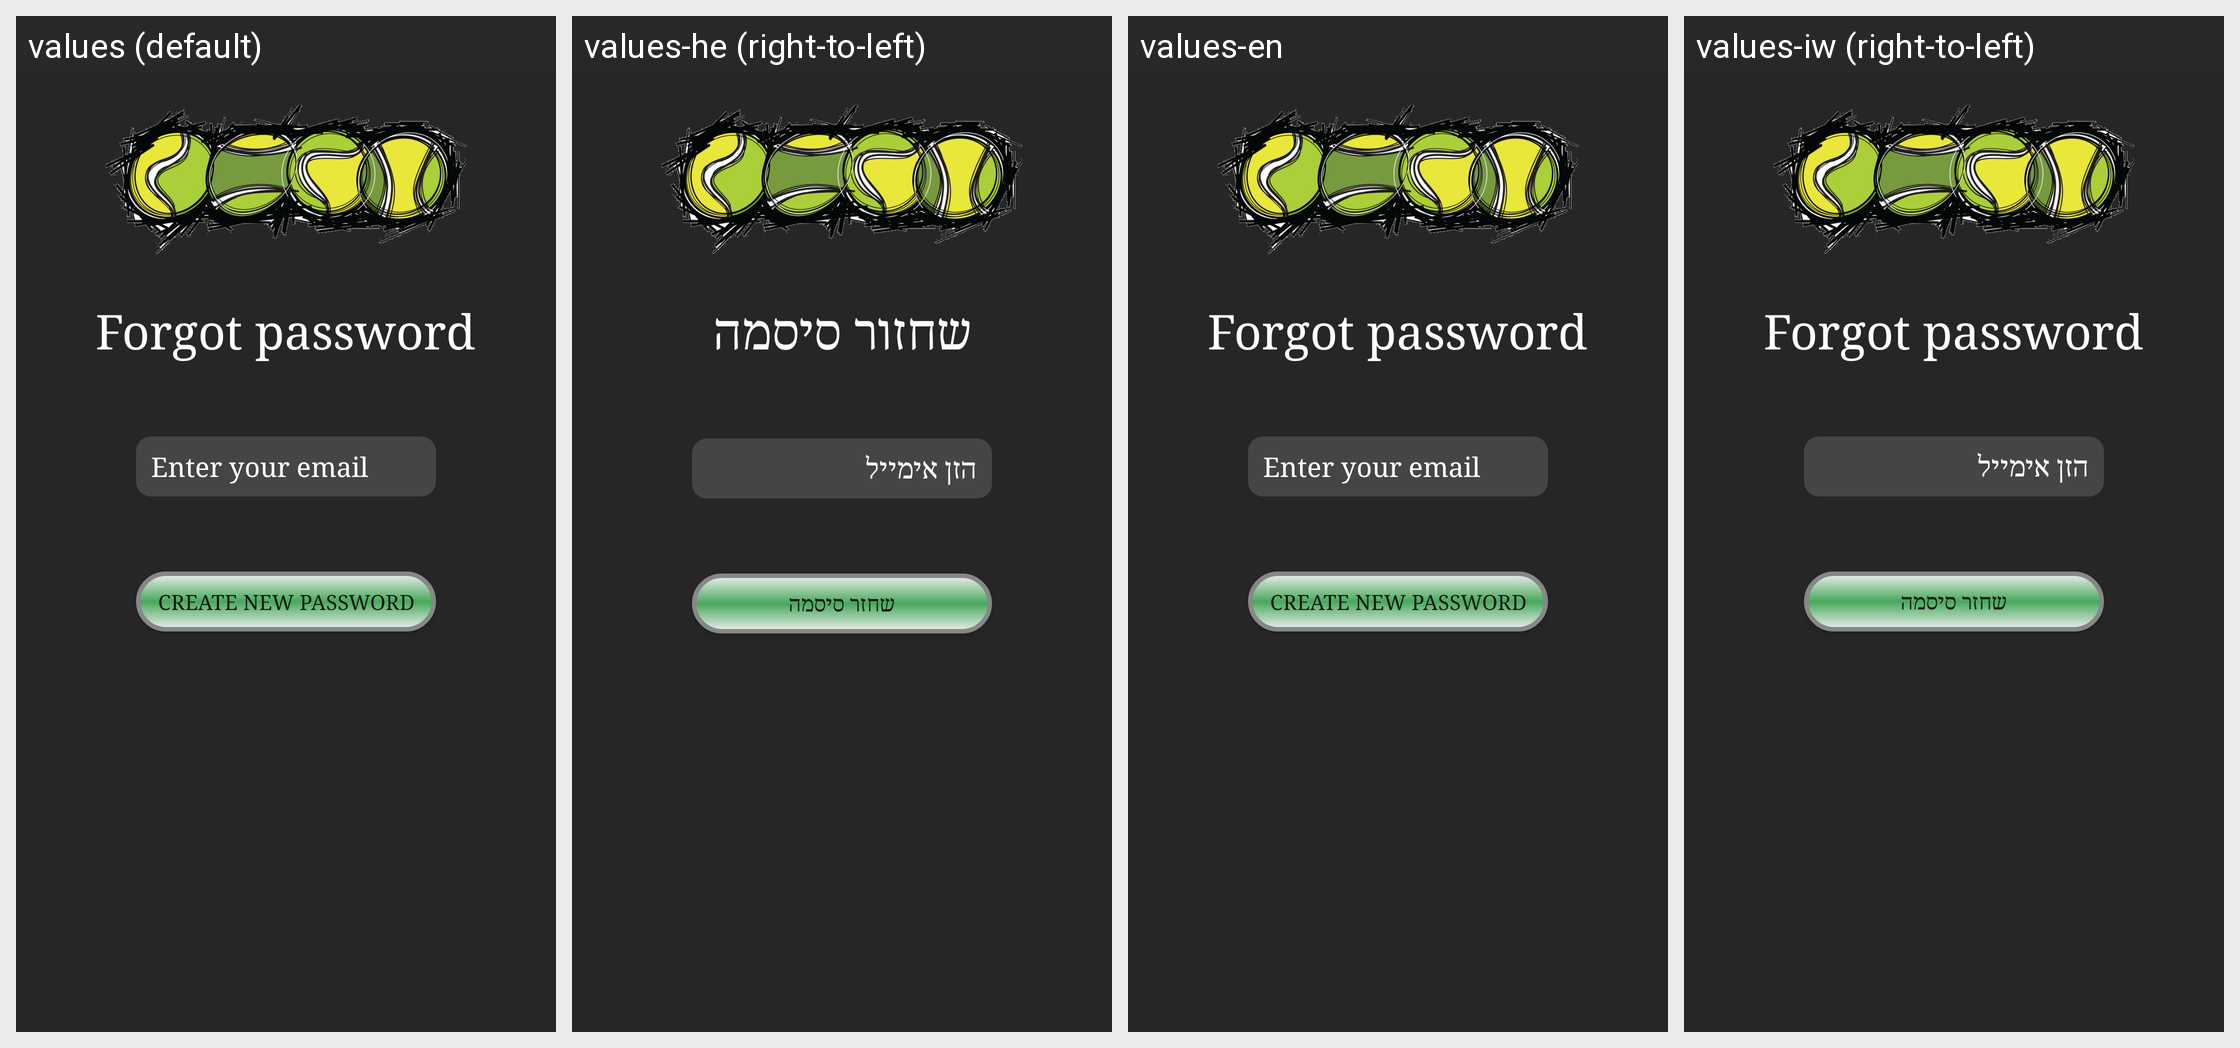

For this localized Android screen grid, give each drawn string resource with its value in every locale shown.
Android screen res/layout/activity_forget_password.xml rendered under 4 locales, left to right: values (default), values-he (right-to-left), values-en, values-iw (right-to-left). Device: Nexus 5 (rendered at 1080×1920; each locale shown at half size, 540×960, under a caption strip naming it); theme AppTheme.
Strings drawn on this screen, with the default value and each locale's value (text and hints the layout hard-codes appear in the picture but are not listed):

forgot_password_lable
  values: Forgot password
  values-he: שחזור סיסמה
  values-en: Forgot password
  values-iw: Forgot password  [not translated; the default value is used]

enter_your_email
  values: Enter your email
  values-he: הזן אימייל
  values-en: Enter your email
  values-iw: הזן אימייל

create_new_password
  values: Create new password
  values-he: שחזר סיסמה
  values-en: Create new password
  values-iw: שחזר סיסמה
